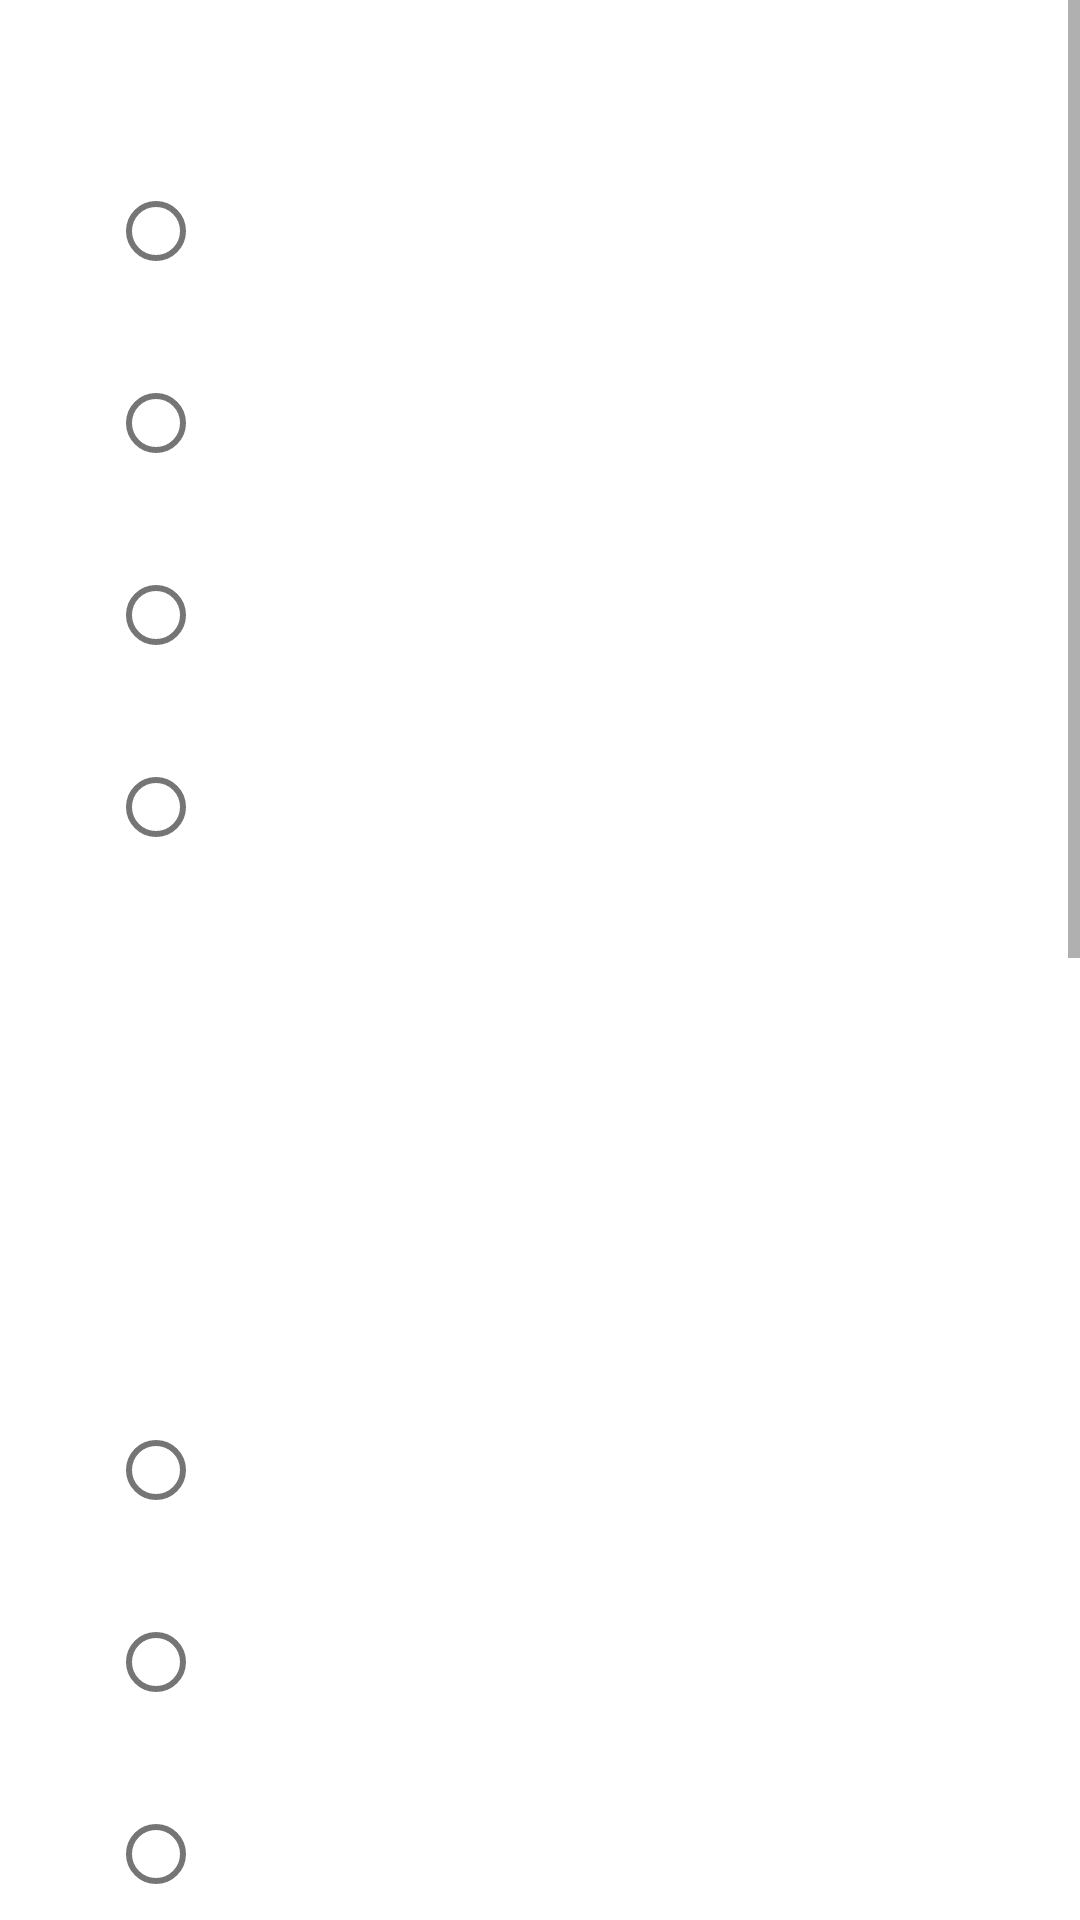

Layout XML and referenced resources for this Android screen:
<!-- AndroidManifest.xml: application theme Theme.Skillbox_hw_quiz -->
<!-- res/layout/fragment_second.xml -->
<?xml version="1.0" encoding="utf-8"?>
<androidx.constraintlayout.widget.ConstraintLayout
    xmlns:android="http://schemas.android.com/apk/res/android"
    xmlns:app="http://schemas.android.com/apk/res-auto"
    xmlns:tools="http://schemas.android.com/tools"
    android:layout_width="match_parent"
    android:layout_height="match_parent"
    tools:context=".SecondFragment">

    <ScrollView
        android:layout_width="match_parent"
        android:layout_height="match_parent">

        <LinearLayout
            android:layout_width="match_parent"
            android:layout_height="wrap_content"
            android:layout_margin="16dp"
            android:layout_marginStart="16dp"
            android:orientation="vertical">

        <TextView
        android:id="@+id/ask_one"
        android:layout_width="wrap_content"
        android:layout_height="wrap_content"
        android:fontFamily="@font/opensans_bold"
        android:text="@string/ask_one"
        android:textSize="20sp"
        android:layout_marginBottom="80dp"
        android:background="@color/asks"
        android:textColor="@color/text"
        app:layout_constraintBottom_toBottomOf="parent"
        app:layout_constraintEnd_toEndOf="parent"
        app:layout_constraintHorizontal_bias="0.5"
        app:layout_constraintStart_toStartOf="parent"
        app:layout_constraintTop_toTopOf="parent"
        app:layout_constraintVertical_bias="0.1" />

            <RadioGroup
                android:id="@+id/radioGroup_one"
                android:layout_width="wrap_content"
                android:layout_height="wrap_content"
                android:layout_marginStart="20dp"
                android:translationY="-70dp"
                android:layout_marginBottom="50dp">

                <RadioButton
                    android:id="@+id/radio_button_one_1"
                    android:layout_width="wrap_content"
                    android:layout_height="wrap_content"
                    android:layout_marginBottom="16dp"
                    android:text="@string/answer_one_1"
                    android:textSize="18sp"
                    tools:ignore="DuplicateSpeakableTextCheck" />

                <RadioButton
                    android:id="@+id/radio_button_one_2"
                    android:layout_width="wrap_content"
                    android:layout_height="wrap_content"
                    android:layout_marginBottom="16dp"
                    android:text="@string/answer_one_2"
                    android:textSize="18sp" />

                <RadioButton
                    android:id="@+id/radio_button_one_3"
                    android:layout_width="wrap_content"
                    android:layout_height="wrap_content"
                    android:layout_marginBottom="16dp"
                    android:text="@string/answer_one_3"
                    android:textSize="18sp" />

                <RadioButton
                    android:id="@+id/radio_button_one_4"
                    android:layout_width="wrap_content"
                    android:layout_height="wrap_content"
                    android:layout_marginBottom="16dp"
                    android:text="@string/answer_one_4"
                    android:textSize="18sp" />

            </RadioGroup>

            <TextView
        android:id="@+id/ask_two"
        android:layout_width="wrap_content"
        android:layout_height="wrap_content"
        android:fontFamily="@font/opensans_bold"
        android:text="@string/ask_two"
        android:textSize="20sp"
        android:layout_marginBottom="80dp"
        android:background="@color/asks"
        android:textColor="@color/text"
        app:layout_constraintBottom_toBottomOf="parent"
        app:layout_constraintEnd_toEndOf="parent"
        app:layout_constraintHorizontal_bias="0.5"
        app:layout_constraintStart_toStartOf="parent"
        app:layout_constraintTop_toTopOf="parent"
        app:layout_constraintVertical_bias="0.3" />

            <RadioGroup
                android:id="@+id/radioGroup_two"
                android:layout_width="wrap_content"
                android:layout_height="wrap_content"
                android:layout_marginStart="20dp"
                android:translationY="-70dp"
                android:layout_marginBottom="50dp">

                <RadioButton
                    android:id="@+id/radio_button_two_1"
                    android:layout_width="wrap_content"
                    android:layout_height="wrap_content"
                    android:layout_marginBottom="16dp"
                    android:text="@string/answer_two_1"
                    android:textSize="18sp" />

                <RadioButton
                    android:id="@+id/radio_button_two_2"
                    android:layout_width="wrap_content"
                    android:layout_height="wrap_content"
                    android:layout_marginBottom="16dp"
                    android:text="@string/answer_two_2"
                    android:textSize="18sp" />

                <RadioButton
                    android:id="@+id/radio_button_two_3"
                    android:layout_width="wrap_content"
                    android:layout_height="wrap_content"
                    android:layout_marginBottom="16dp"
                    android:text="@string/answer_two_3"
                    android:textSize="18sp" />

                <RadioButton
                    android:id="@+id/radio_button_two_4"
                    android:layout_width="wrap_content"
                    android:layout_height="wrap_content"
                    android:layout_marginBottom="16dp"
                    android:text="@string/answer_two_4"
                    android:textSize="18sp" />

            </RadioGroup>

    <TextView
        android:id="@+id/ask_three"
        android:layout_width="wrap_content"
        android:layout_height="wrap_content"
        android:fontFamily="@font/opensans_bold"
        android:text="@string/ask_three"
        android:textSize="20sp"
        android:layout_marginBottom="80dp"
        android:background="@color/asks"
        android:textColor="@color/text"
        app:layout_constraintBottom_toBottomOf="parent"
        app:layout_constraintEnd_toEndOf="parent"
        app:layout_constraintHorizontal_bias="0.5"
        app:layout_constraintStart_toStartOf="parent"
        app:layout_constraintTop_toTopOf="parent"
        app:layout_constraintVertical_bias="0.5" />

            <RadioGroup
                android:id="@+id/radioGroup_three"
                android:layout_width="wrap_content"
                android:layout_height="wrap_content"
                android:layout_marginStart="20dp"
                android:translationY="-70dp"
                android:layout_marginBottom="30dp">

                <RadioButton
                    android:id="@+id/radio_button_three_1"
                    android:layout_width="wrap_content"
                    android:layout_height="wrap_content"
                    android:layout_marginBottom="16dp"
                    android:text="@string/answer_two_1"
                    android:textSize="18sp" />

                <RadioButton
                    android:id="@+id/radio_button_three_2"
                    android:layout_width="wrap_content"
                    android:layout_height="wrap_content"
                    android:layout_marginBottom="16dp"
                    android:textSize="18sp" />

                <RadioButton
                    android:id="@+id/radio_button_three_3"
                    android:layout_width="wrap_content"
                    android:layout_height="wrap_content"
                    android:layout_marginBottom="16dp"
                    android:textSize="18sp" />

                <RadioButton
                    android:id="@+id/radio_button_three_4"
                    android:layout_width="wrap_content"
                    android:layout_height="wrap_content"
                    android:layout_marginBottom="16dp"
                    android:textSize="18sp" />

            </RadioGroup>

        <LinearLayout
            android:layout_width="wrap_content"
            android:layout_height="wrap_content"
            android:orientation="horizontal">

            <Button
                android:id="@+id/button_back"
                android:layout_width="wrap_content"
                android:layout_height="wrap_content"
                android:paddingLeft="30dp"
                android:paddingRight="30dp"
                android:text="@string/button_back"
                app:layout_constraintBottom_toBottomOf="parent"
                app:layout_constraintEnd_toStartOf="@+id/button_send"
                app:layout_constraintStart_toStartOf="parent"
                app:layout_constraintTop_toTopOf="parent"
                app:layout_constraintVertical_bias="0.9"/>

            <Button
                android:id="@+id/button_send"
                android:layout_width="wrap_content"
                android:layout_height="wrap_content"
                android:text="@string/button_send"
                android:layout_marginStart="60dp"
                app:layout_constraintBottom_toBottomOf="parent"
                app:layout_constraintEnd_toEndOf="parent"
                app:layout_constraintStart_toEndOf="@id/button_back"
                app:layout_constraintTop_toTopOf="parent"
                app:layout_constraintVertical_bias="0.9"/>

        </LinearLayout>

        </LinearLayout>

    </ScrollView>



</androidx.constraintlayout.widget.ConstraintLayout>
<!-- resources referenced by this layout -->
<resources>
  <color name="asks">#FFDEC0</color>
  <color name="text">#555454</color>
  <string name="answer_one_1" />
  <string name="answer_one_2" />
  <string name="answer_one_3" />
  <string name="answer_one_4" />
  <string name="answer_two_1" />
  <string name="answer_two_2" />
  <string name="answer_two_3" />
  <string name="answer_two_4" />
  <string name="ask_one" />
  <string name="ask_three" />
  <string name="ask_two" />
  <string name="button_back">назад</string>
  <string name="button_send">отправить</string>
  <style name="Theme.Skillbox_hw_quiz" parent="Theme.MaterialComponents.DayNight.DarkActionBar">
          
          <item name="colorPrimary">#FF9800</item>
          <item name="colorPrimaryVariant">@color/ic_launcher_background</item>
          <item name="colorOnPrimary">@color/white</item>
          
          <item name="colorSecondary">#2196F3</item>
          <item name="colorSecondaryVariant">@color/teal_700</item>
          <item name="colorOnSecondary">@color/black</item>
          
          <item name="android:statusBarColor">@color/teal_700</item>
          
          <item name="android:windowContentTransitions">true</item>
          <item name="android:windowEnterTransition">@android:transition/slide_left</item>
          <item name="android:windowExitTransition">@android:transition/fade</item>
      </style>
  <color name="white">#FFFFFFFF</color>
  <color name="teal_700">#FF018786</color>
  <color name="black">#FF000000</color>
</resources>
